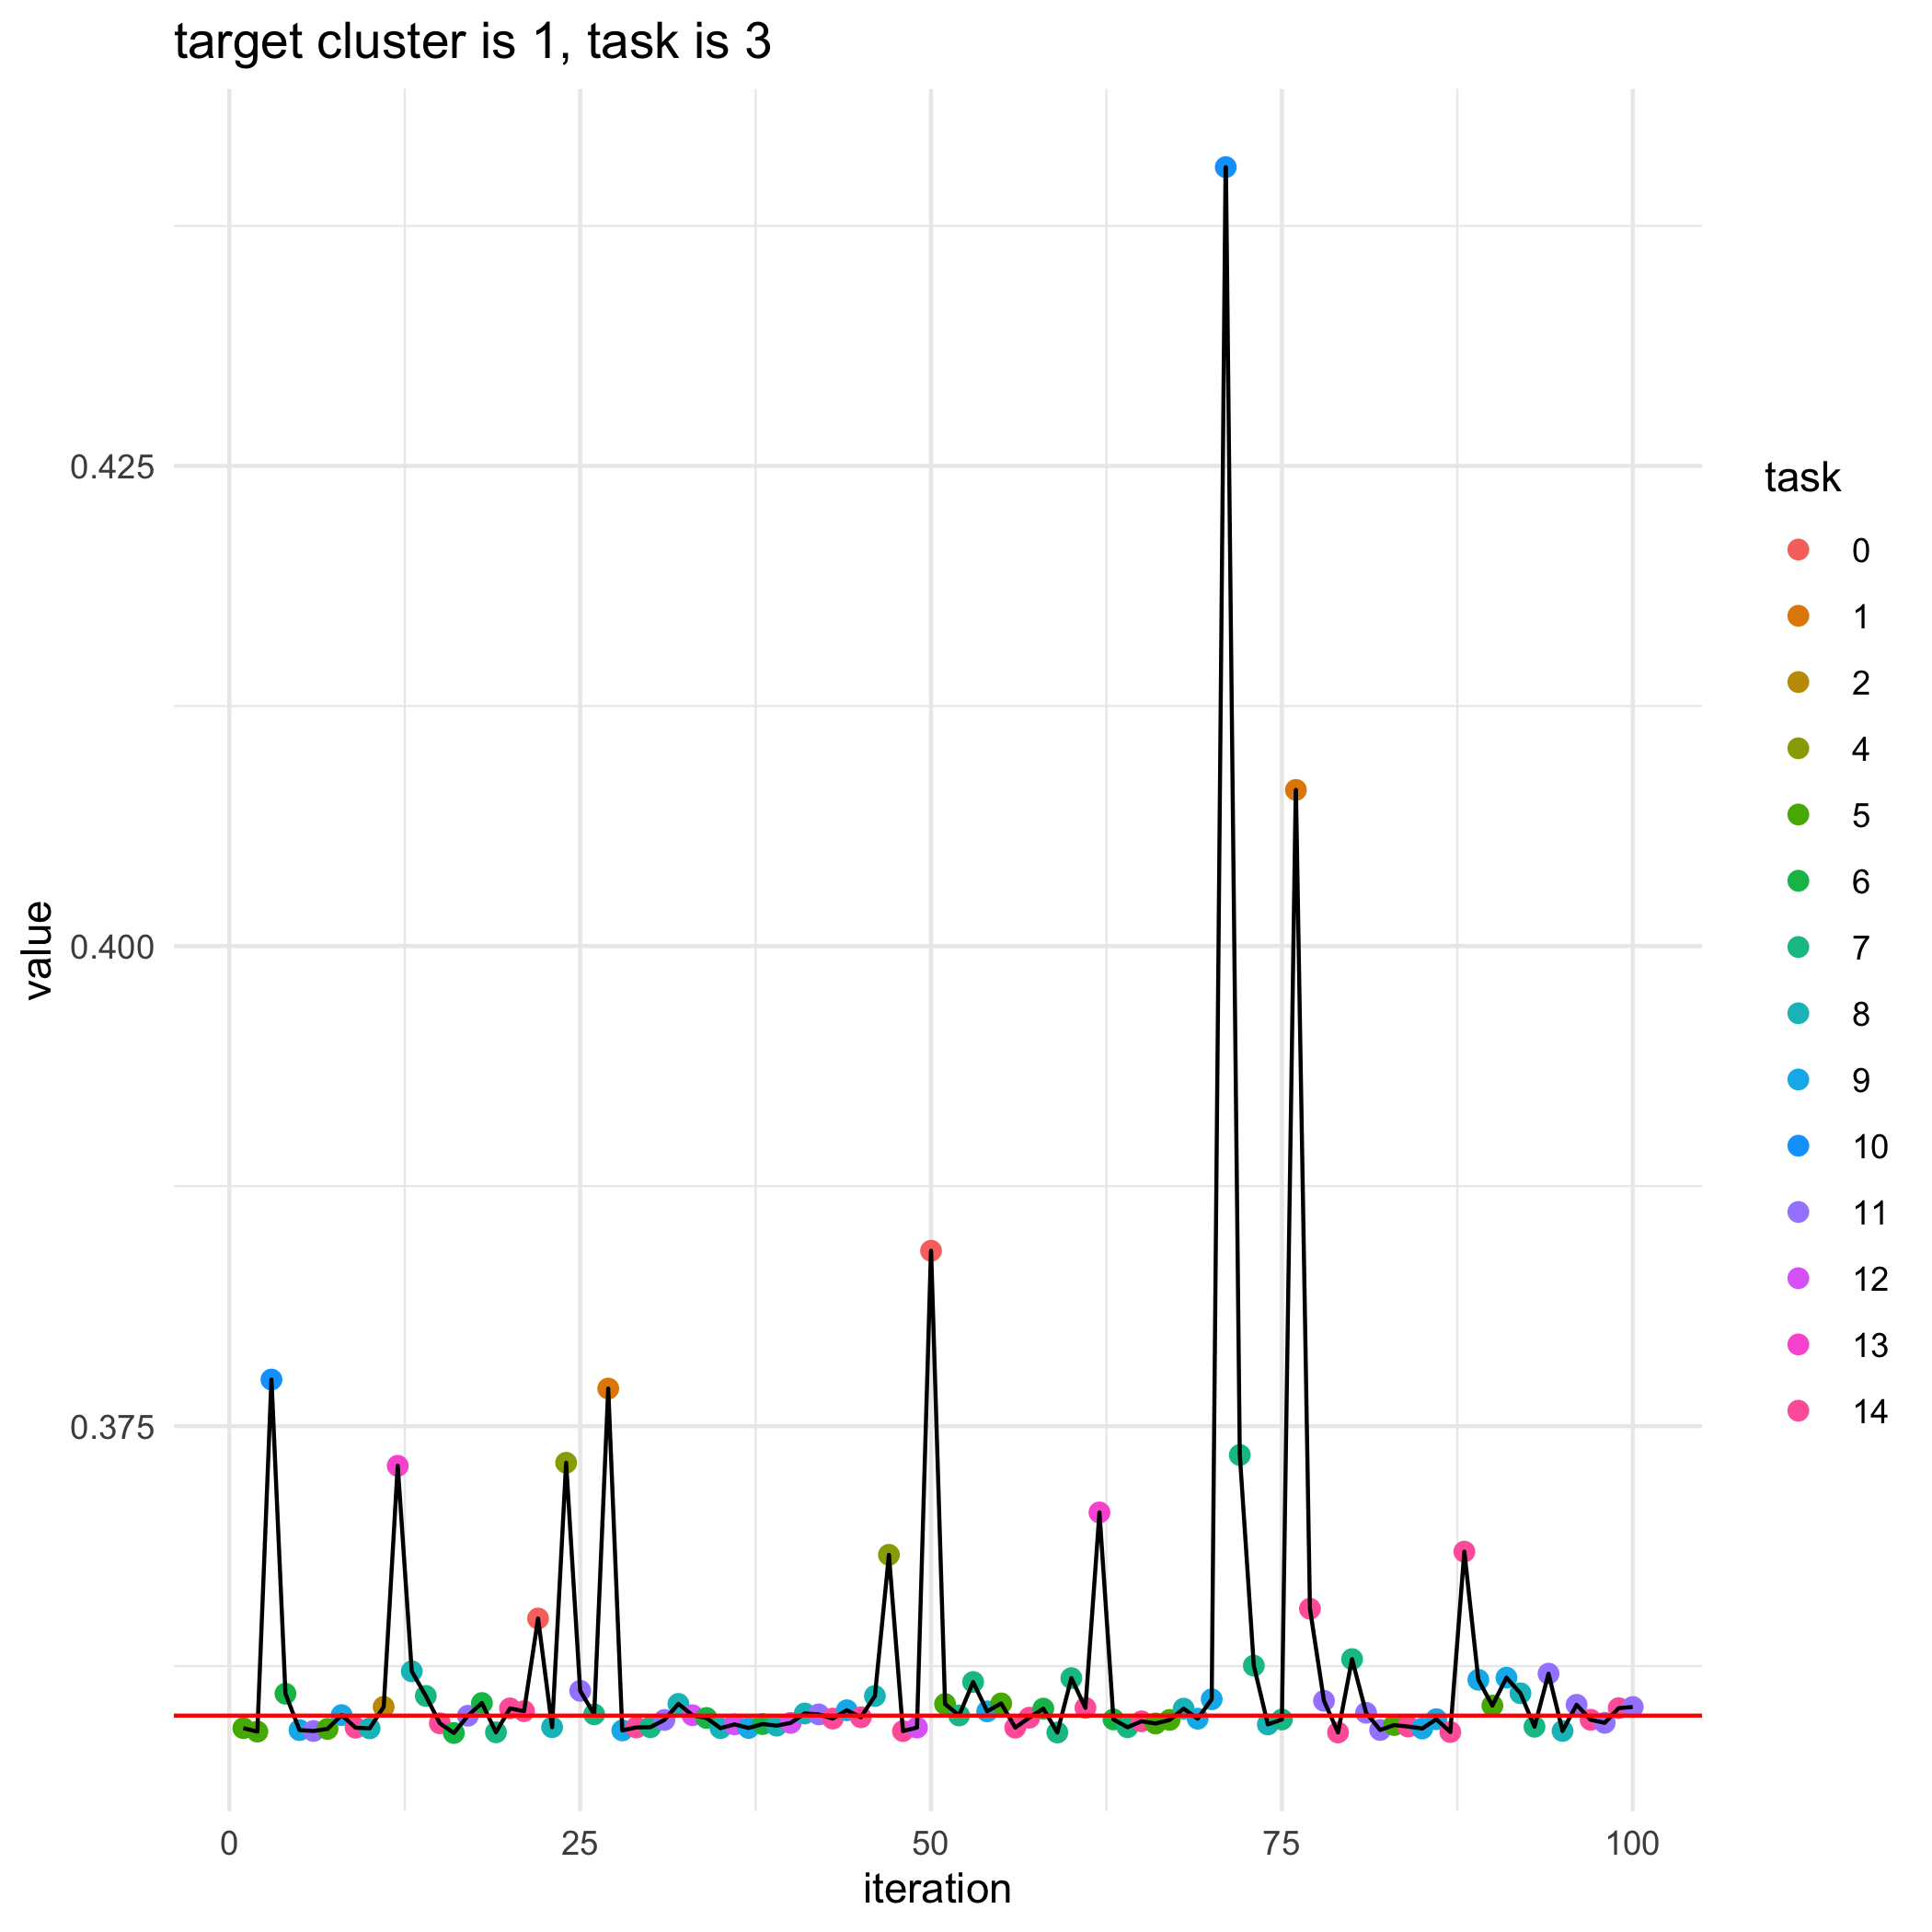

Source data for this figure (header and first rows):
, losses, bandit_selects
0, 0.3599, 
1, 0.3593, 5.0
2, 0.3591, 5.0
3, 0.3774, 10.0
4, 0.3611, 6.0
5, 0.3592, 9.0
6, 0.3591, 11.0
7, 0.3592, 5.0
8, 0.36, 9.0
9, 0.3593, 14.0
10, 0.3593, 8.0
11, 0.3604, 2.0
12, 0.3729, 13.0
13, 0.3622, 8.0
14, 0.3609, 7.0
15, 0.3595, 14.0
16, 0.359, 6.0
17, 0.3599, 11.0
18, 0.3606, 6.0
19, 0.3591, 7.0
20, 0.3603, 14.0
21, 0.3602, 14.0
22, 0.365, 0.0
23, 0.3593, 8.0
24, 0.3731, 4.0
25, 0.3612, 11.0
26, 0.36, 7.0
27, 0.377, 1.0
28, 0.3592, 9.0
29, 0.3593, 14.0
30, 0.3593, 7.0
31, 0.3597, 11.0
32, 0.3605, 8.0
33, 0.3599, 12.0
34, 0.3598, 6.0
35, 0.3593, 8.0
36, 0.3595, 12.0
37, 0.3593, 9.0
38, 0.3595, 6.0
39, 0.3594, 8.0
40, 0.3595, 12.0
41, 0.36, 8.0
42, 0.36, 11.0
43, 0.3598, 14.0
44, 0.3602, 9.0
45, 0.3598, 14.0
46, 0.3609, 8.0
47, 0.3683, 4.0
48, 0.3591, 14.0
49, 0.3593, 12.0
50, 0.3841, 0.0
51, 0.3605, 5.0
52, 0.3599, 7.0
53, 0.3617, 7.0
54, 0.3601, 9.0
55, 0.3606, 5.0
56, 0.3593, 14.0
57, 0.3598, 14.0
58, 0.3603, 6.0
59, 0.359, 7.0
... 41 more rows
